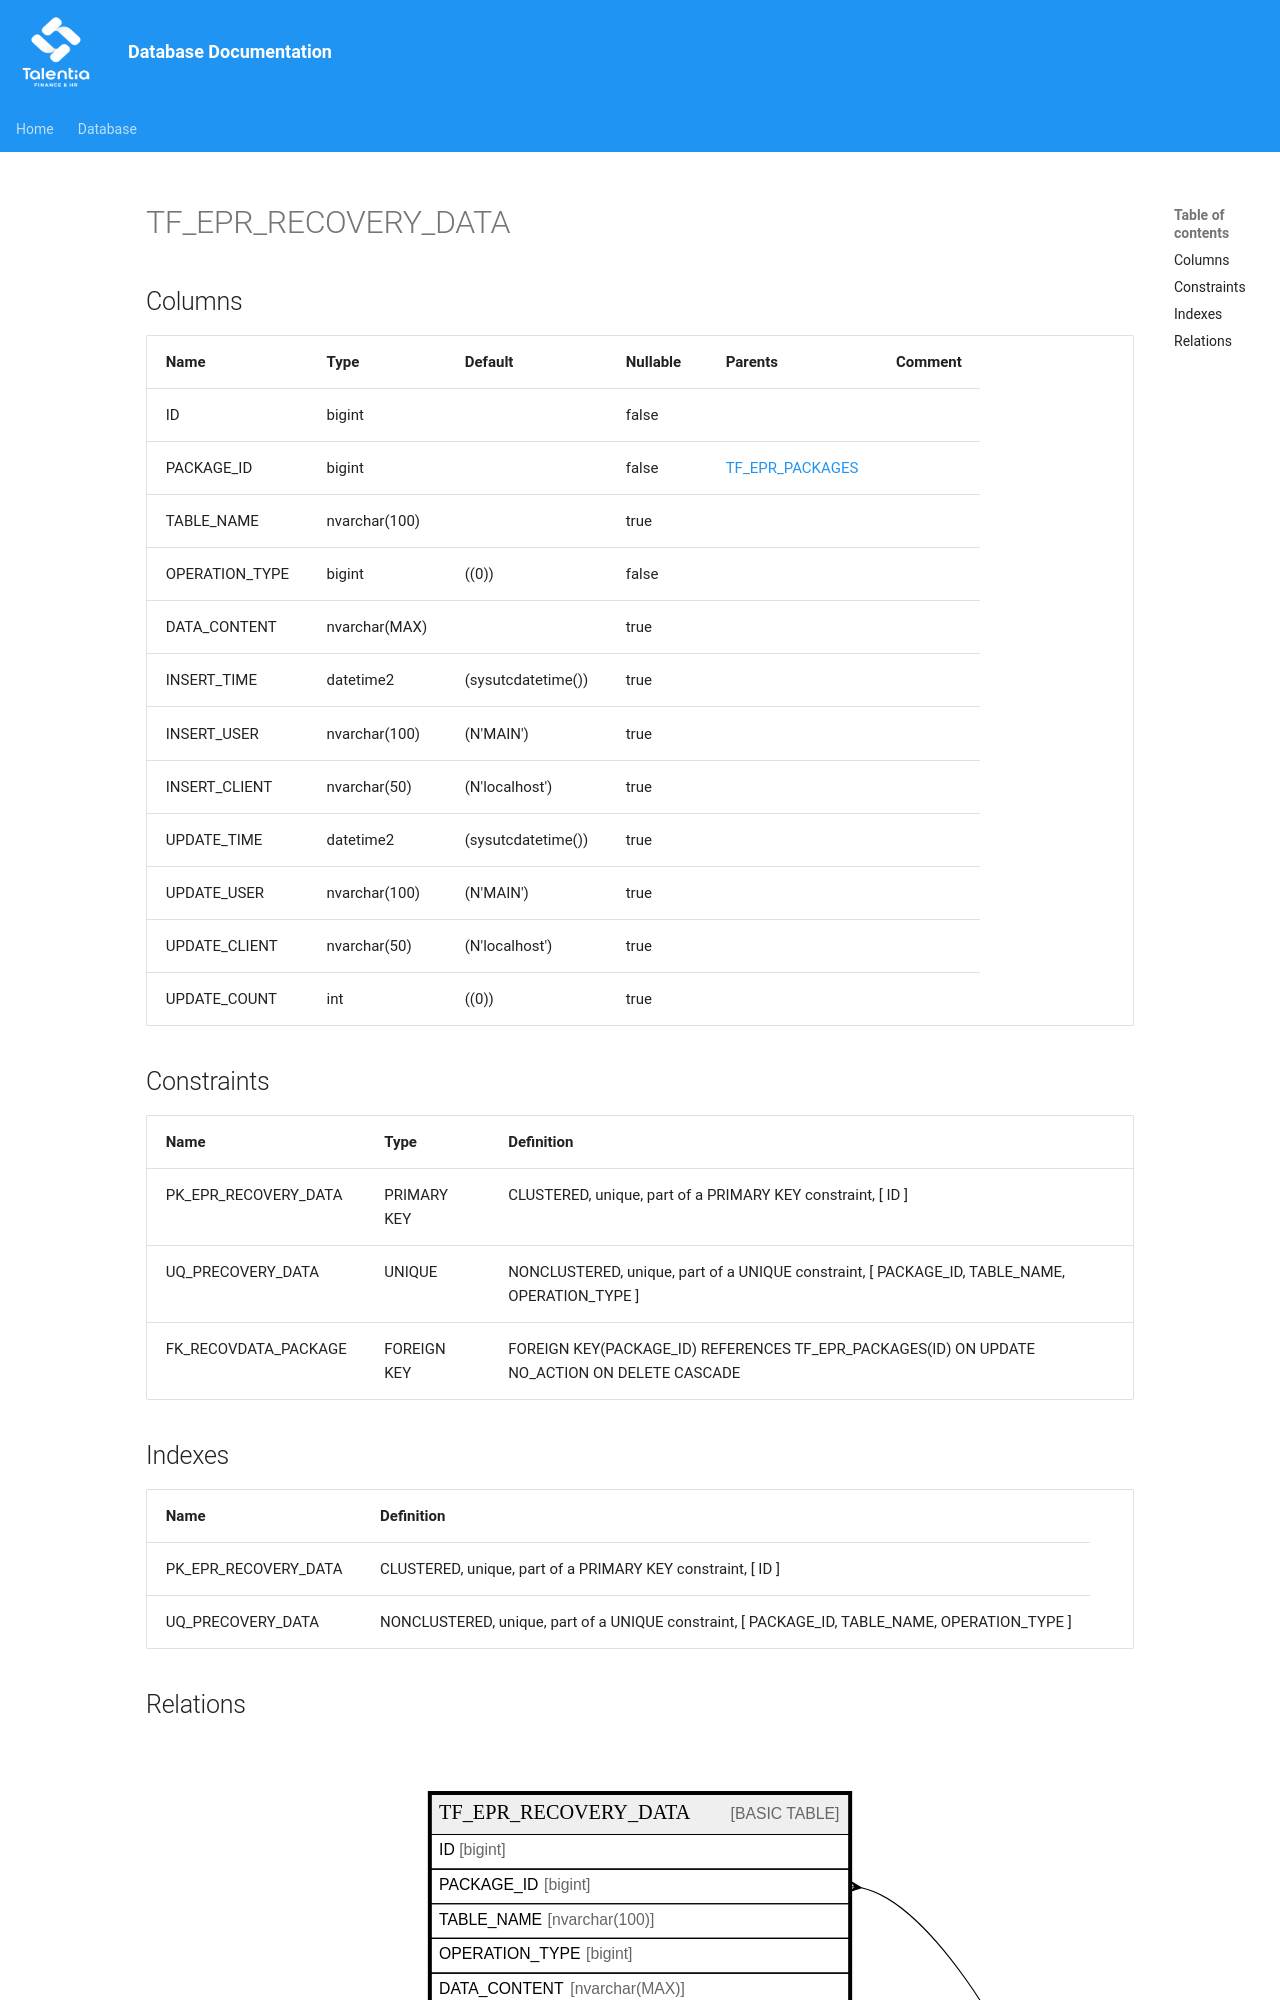

repository: giovanniporcelli/documentazione-db · page: schema/TF_EPR_RECOVERY_DATA/index.html · generator: mkdocs

# TF_EPR_RECOVERY_DATA

## Columns

| Name | Type | Default | Nullable | Parents | Comment |
| ---- | ---- | ------- | -------- | ------- | ------- |
| ID | bigint |  | false |  |  |
| PACKAGE_ID | bigint |  | false | [TF_EPR_PACKAGES](TF_EPR_PACKAGES.md) |  |
| TABLE_NAME | nvarchar(100) |  | true |  |  |
| OPERATION_TYPE | bigint | ((0)) | false |  |  |
| DATA_CONTENT | nvarchar(MAX) |  | true |  |  |
| INSERT_TIME | datetime2 | (sysutcdatetime()) | true |  |  |
| INSERT_USER | nvarchar(100) | (N'MAIN') | true |  |  |
| INSERT_CLIENT | nvarchar(50) | (N'localhost') | true |  |  |
| UPDATE_TIME | datetime2 | (sysutcdatetime()) | true |  |  |
| UPDATE_USER | nvarchar(100) | (N'MAIN') | true |  |  |
| UPDATE_CLIENT | nvarchar(50) | (N'localhost') | true |  |  |
| UPDATE_COUNT | int | ((0)) | true |  |  |
